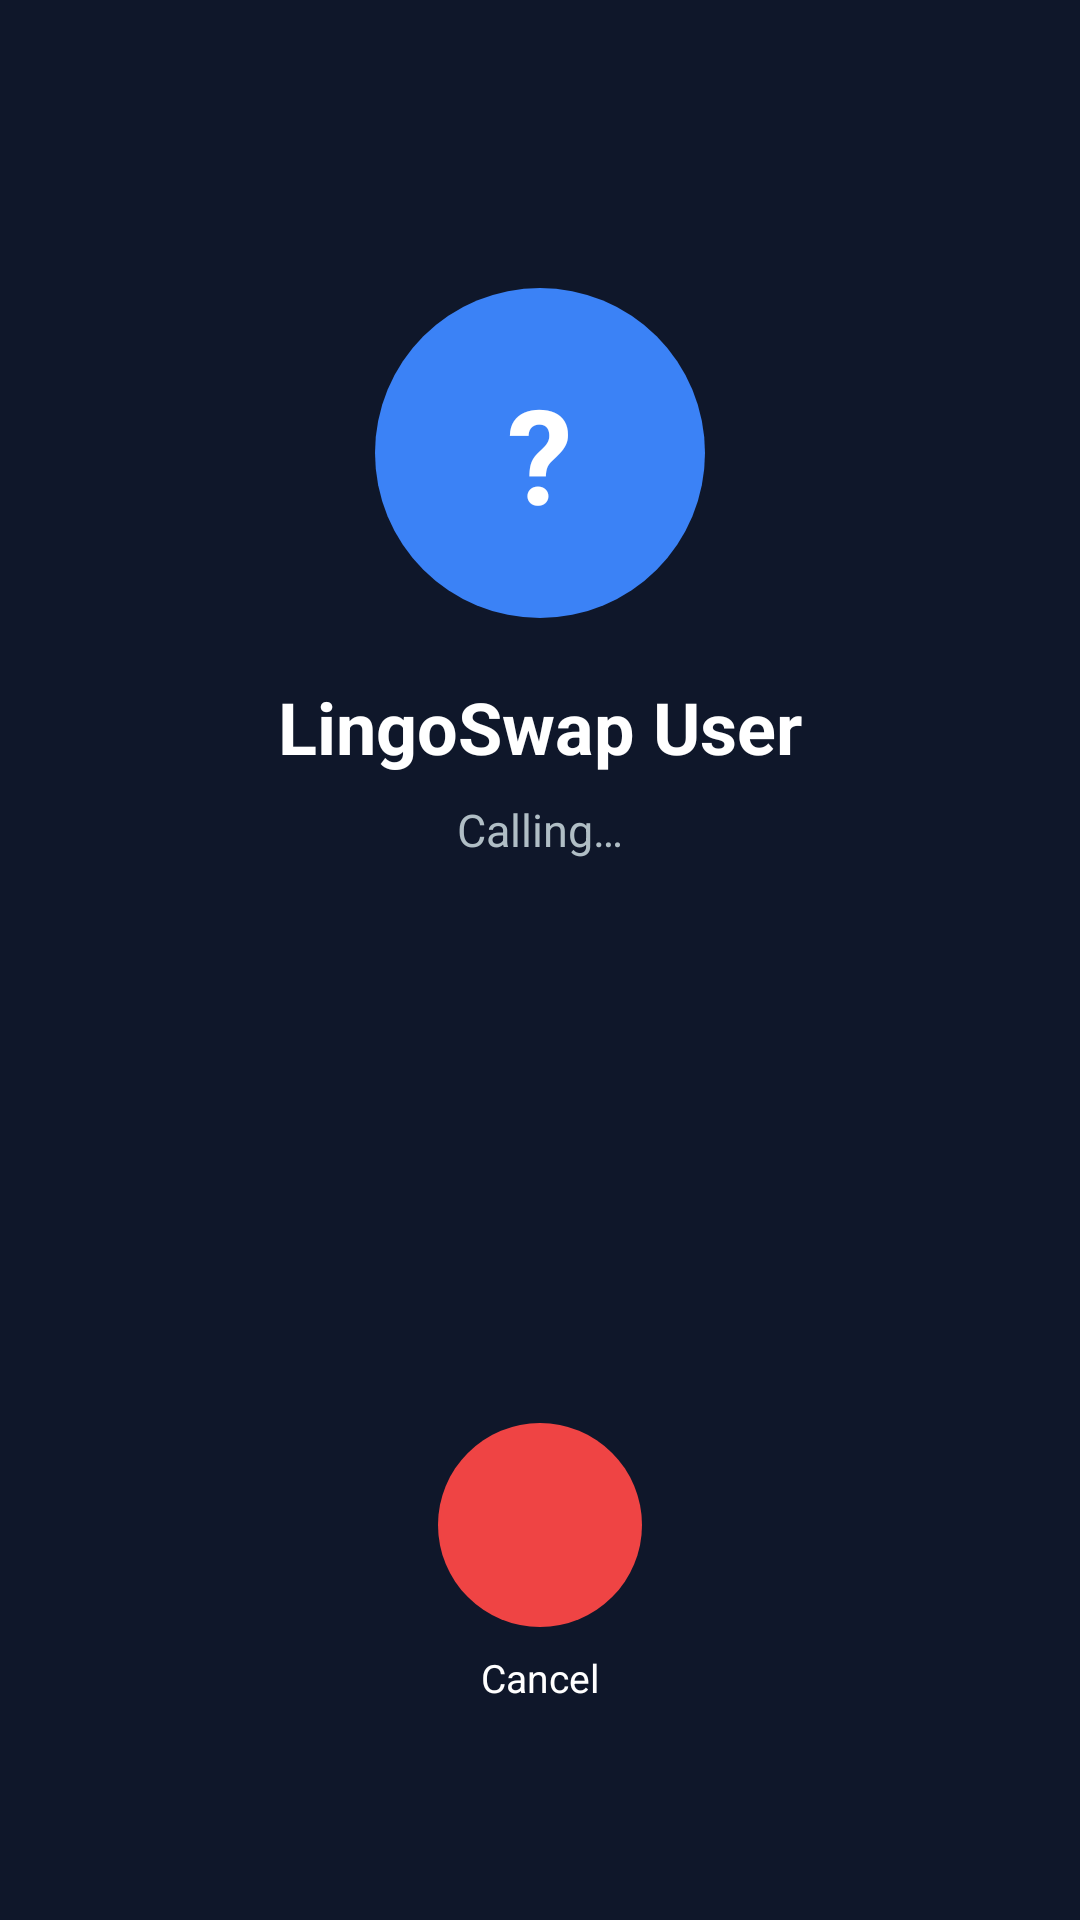

Reconstruct the res/layout file that produces this screen, plus the resources it refers to.
<!-- AndroidManifest.xml: application theme Theme.LingoSwap -->
<!-- res/layout/activity_outgoing_call.xml -->
<?xml version="1.0" encoding="utf-8"?>
<LinearLayout xmlns:android="http://schemas.android.com/apk/res/android"
    android:layout_width="match_parent"
    android:layout_height="match_parent"
    android:background="@color/video_bg"
    android:gravity="center_horizontal"
    android:orientation="vertical"
    android:paddingTop="96dp"
    android:paddingBottom="72dp">

    <FrameLayout
        android:layout_width="110dp"
        android:layout_height="110dp"
        android:background="@drawable/bg_avatar">
        <TextView
            android:id="@+id/tvCalleeInitial"
            android:layout_width="wrap_content"
            android:layout_height="wrap_content"
            android:layout_gravity="center"
            android:text="?"
            android:textColor="@color/white"
            android:textSize="44sp"
            android:textStyle="bold" />
    </FrameLayout>

    <TextView
        android:id="@+id/tvCalleeName"
        android:layout_width="wrap_content"
        android:layout_height="wrap_content"
        android:layout_marginTop="20dp"
        android:text="LingoSwap User"
        android:textColor="@color/white"
        android:textSize="24sp"
        android:textStyle="bold" />

    <TextView
        android:layout_width="wrap_content"
        android:layout_height="wrap_content"
        android:layout_marginTop="8dp"
        android:text="@string/call_outgoing"
        android:textColor="#B0BEC5"
        android:textSize="15sp" />

    <View
        android:layout_width="0dp"
        android:layout_height="0dp"
        android:layout_weight="1" />

    <LinearLayout
        android:id="@+id/btnCancel"
        android:layout_width="wrap_content"
        android:layout_height="wrap_content"
        android:gravity="center"
        android:orientation="vertical"
        android:clickable="true"
        android:focusable="true">
        <ImageView
            android:layout_width="68dp"
            android:layout_height="68dp"
            android:background="@drawable/bg_ctrl_btn_red"
            android:padding="18dp"
            android:src="@drawable/ic_call_end"
            android:tint="@color/white" />
        <TextView
            android:layout_width="wrap_content"
            android:layout_height="wrap_content"
            android:layout_marginTop="8dp"
            android:text="@string/call_cancel"
            android:textColor="@color/white"
            android:textSize="13sp" />
    </LinearLayout>
</LinearLayout>
<!-- resources referenced by this layout -->
<resources>
  <color name="video_bg">#0F172A</color>
  <color name="white">#FFFFFF</color>
  <!-- drawable bg_avatar (drawable) -->
  <?xml version="1.0" encoding="utf-8"?>
  <shape xmlns:android="http://schemas.android.com/apk/res/android" android:shape="oval"><solid android:color="@color/blue"/></shape>
  <!-- drawable bg_ctrl_btn_red (drawable) -->
  <?xml version="1.0" encoding="utf-8"?>
  <shape xmlns:android="http://schemas.android.com/apk/res/android" android:shape="oval"><solid android:color="@color/red"/></shape>
  <string name="call_cancel">Cancel</string>
  <string name="call_outgoing">Calling…</string>
  <style name="Theme.LingoSwap" parent="Theme.MaterialComponents.DayNight.NoActionBar">
          <item name="colorPrimary">@color/blue</item>
          <item name="colorPrimaryVariant">@color/blue_dark</item>
          <item name="colorOnPrimary">@color/white</item>
          <item name="android:windowBackground">@color/bg</item>
          <item name="android:fontFamily">sans-serif</item>
      </style>
  <color name="blue">#3B82F6</color>
  <color name="red">#EF4444</color>
  <color name="blue_dark">#2563EB</color>
  <color name="bg">#EBF1FB</color>
</resources>
